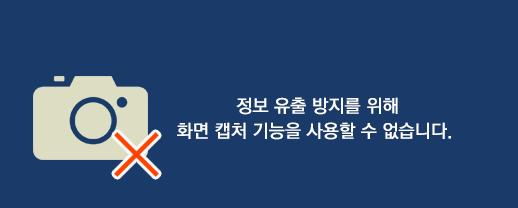
Task: Robotic Enterprise Framework
Workflow: Download_NewContract_AutoMobile

Step 1: 웹 페이지 메시지 on the dialog in window '웹 페이지 메시지' (iexplore.exe)
